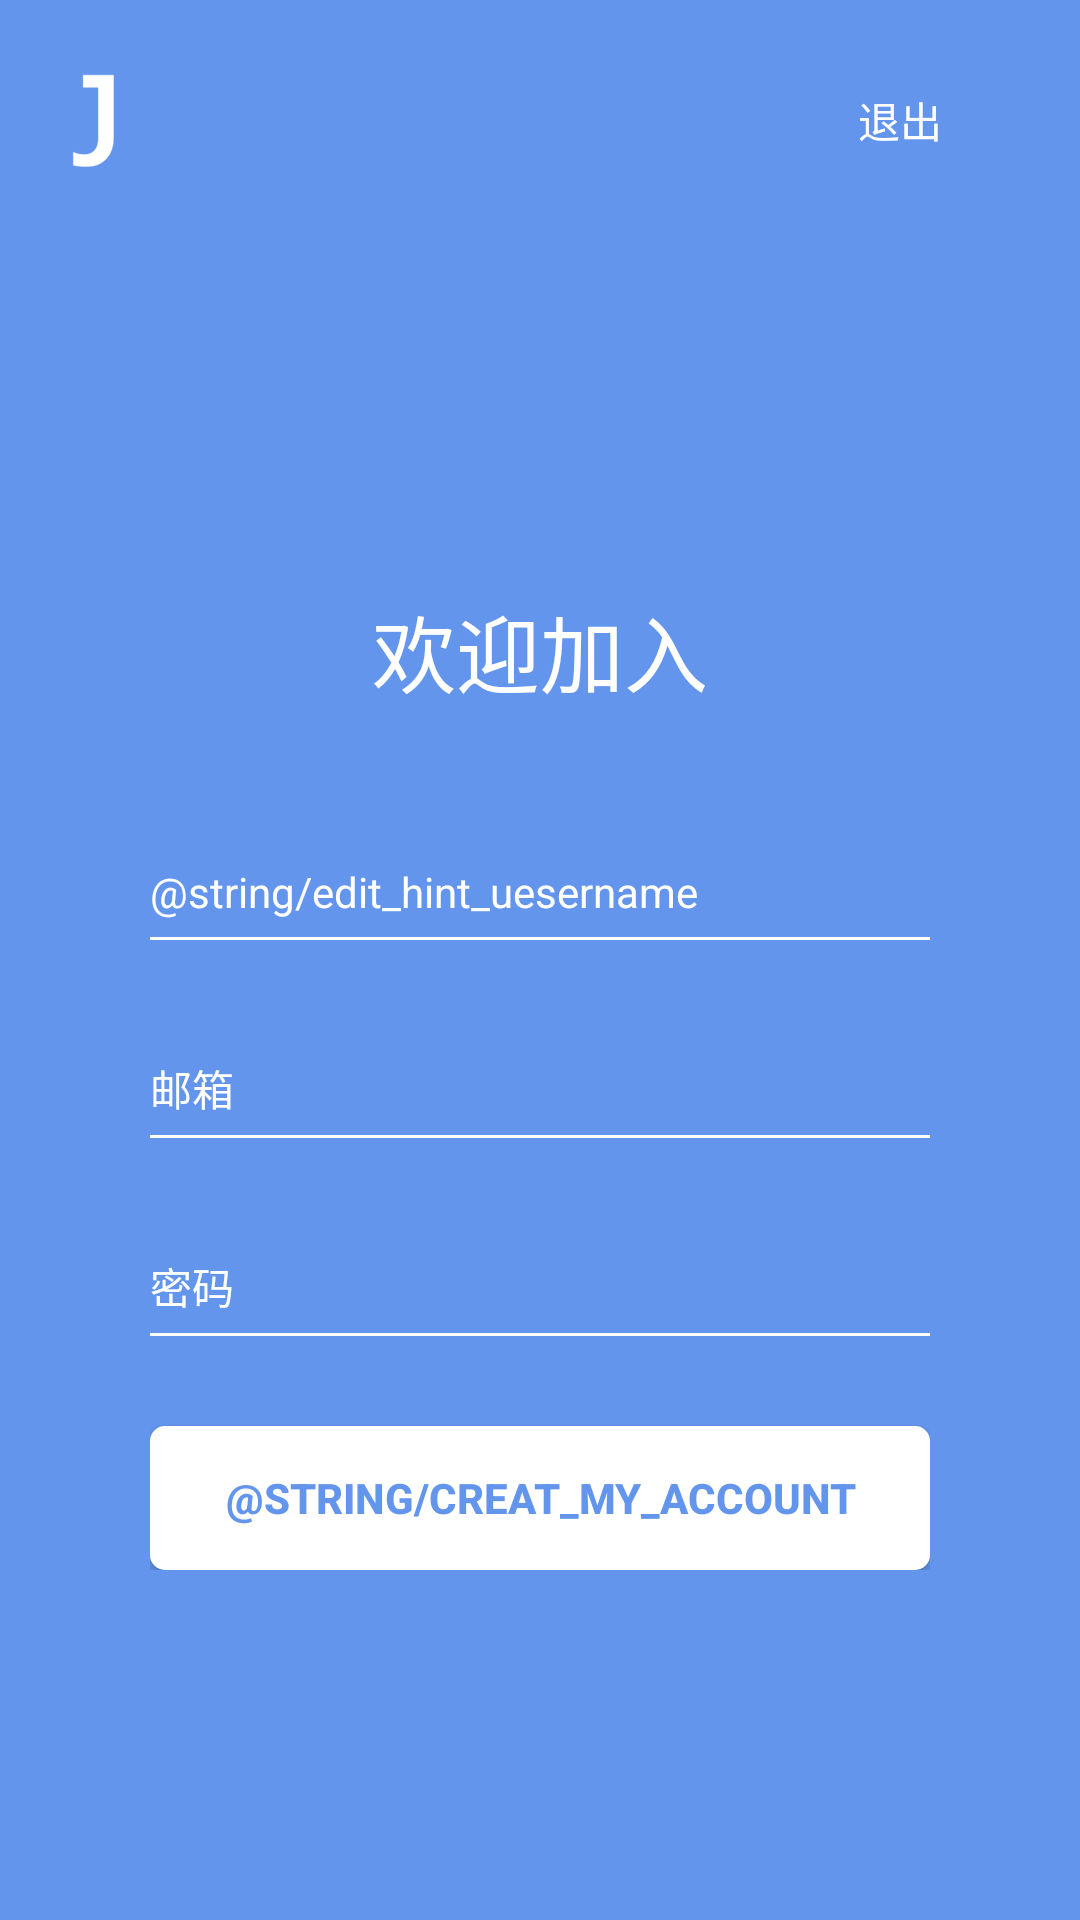

This screen was rendered from an Android layout file. Write that file and the resources it references.
<!-- AndroidManifest.xml: application theme AppTheme -->
<!-- res/layout/content_regeister.xml -->
<?xml version="1.0" encoding="utf-8"?>
<LinearLayout xmlns:android="http://schemas.android.com/apk/res/android"
    xmlns:app="http://schemas.android.com/apk/res-auto"
    android:layout_width="fill_parent"
    android:layout_height="fill_parent"
    android:background="@color/colorPrimary"
    android:orientation="vertical">

    <android.support.design.widget.AppBarLayout

        android:layout_width="match_parent"
        android:layout_height="wrap_content"
        android:theme="@style/AppTheme.AppBarOverlay">

        <android.support.v7.widget.Toolbar
            android:id="@+id/toolbar_regester"
            android:layout_width="match_parent"
            android:layout_height="wrap_content"
            android:background="@color/colorPrimary"
            app:popupTheme="@style/AppTheme.PopupOverlay">

            <ImageView
                android:layout_width="wrap_content"
                android:layout_height="wrap_content"
                android:layout_margin="16dp"
                android:src="@drawable/app_icon_welcome" />


            <Button
                android:id="@+id/btn_regeister_exit"
                android:layout_width="wrap_content"
                android:layout_height="wrap_content"
                android:layout_gravity="right"
                android:layout_margin="16dp"
                android:background="@null"
                android:text="@string/exit_app"
                android:textColor="#FFFFFF"
                android:textSize="14sp" />
        </android.support.v7.widget.Toolbar>


    </android.support.design.widget.AppBarLayout>

    <RelativeLayout
        android:layout_width="fill_parent"
        android:layout_height="fill_parent">

        <LinearLayout
            android:layout_width="fill_parent"
            android:layout_height="wrap_content"
            android:layout_centerInParent="true"
            android:orientation="vertical"
            android:paddingLeft="50dip"
            android:paddingRight="50dip">

            <TextView
                android:layout_width="wrap_content"
                android:layout_height="wrap_content"
                android:layout_gravity="center_horizontal"
                android:layout_marginBottom="40dip"
                android:text="@string/welcome_join_us"
                android:textColor="#FFFFFF"
                android:textSize="28sp" />

            

            <RelativeLayout
                android:layout_width="fill_parent"
                android:layout_height="wrap_content">

                <android.support.design.widget.TextInputLayout
                    android:layout_width="match_parent"
                    android:layout_height="wrap_content"
                    android:textColorHint="#FFFFFF">

                    <EditText

                        android:id="@+id/edit_regesiter_username"
                        android:layout_width="match_parent"
                        android:layout_height="wrap_content"
                        android:layout_centerVertical="true"
                        android:layout_gravity="center_vertical"
                        android:background="@null"
                        android:hint="@string/edit_hint_uesername"
                        android:imeOptions="actionNext"
                        android:inputType="text"
                        android:maxLength="16"
                        android:maxLines="1"
                        android:singleLine="true"
                        android:textColor="#FFFFFF"
                        android:textSize="14sp" />

                </android.support.design.widget.TextInputLayout>


                <ImageView
                    android:id="@+id/flag_same_name"
                    android:layout_width="wrap_content"
                    android:layout_height="wrap_content"
                    android:layout_alignParentRight="true"
                    android:layout_centerVertical="true" />
            </RelativeLayout>

            <View
                android:layout_width="fill_parent"
                android:layout_height="1dip"
                android:layout_marginTop="5dip"
                android:background="#FFFFFF" />

            

            <RelativeLayout
                android:layout_width="fill_parent"
                android:layout_height="wrap_content"
                android:layout_marginTop="30dip">

                <android.support.design.widget.TextInputLayout
                    android:layout_width="match_parent"
                    android:layout_height="wrap_content"
                    android:textColorHint="#FFFFFF">

                    <EditText
                        android:id="@+id/edit_regeister_email"
                        android:layout_width="fill_parent"
                        android:layout_height="wrap_content"
                        android:layout_gravity="center_vertical"
                        android:background="@null"
                        android:hint="@string/edit_hint_email"
                        android:imeOptions="actionNext"
                        android:inputType="textEmailAddress"
                        android:maxLength="30"
                        android:maxLines="1"
                        android:singleLine="true"
                        android:textColor="#FFFFFF"
                        android:textSize="14sp" />
                </android.support.design.widget.TextInputLayout>


                <ImageView
                    android:id="@+id/flag_email"
                    android:layout_width="wrap_content"
                    android:layout_height="wrap_content"
                    android:layout_alignParentRight="true"
                    android:layout_centerVertical="true" />
            </RelativeLayout>

            <View
                android:layout_width="fill_parent"
                android:layout_height="1dip"
                android:layout_marginTop="5dip"
                android:background="#FFFFFF" />
            

            <RelativeLayout
                android:layout_width="fill_parent"
                android:layout_height="wrap_content"
                android:layout_marginTop="30dip">

                <android.support.design.widget.TextInputLayout
                    android:layout_width="match_parent"
                    android:layout_height="wrap_content"
                    android:textColorHint="#FFFFFF">

                    <EditText
                        android:id="@+id/edit_regeister_password"
                        android:layout_width="fill_parent"
                        android:layout_height="wrap_content"
                        android:layout_centerVertical="true"
                        android:layout_gravity="center_vertical"
                        android:background="@null"
                        android:hint="@string/edit_hint_password"
                        android:imeOptions="actionDone"
                        android:inputType="textPassword"
                        android:maxLength="18"
                        android:maxLines="1"
                        android:singleLine="true"
                        android:textColor="#FFFFFF"
                        android:textSize="14sp" />
                </android.support.design.widget.TextInputLayout>

            </RelativeLayout>

            <View
                android:layout_width="fill_parent"
                android:layout_height="1dip"
                android:layout_marginTop="5dip"
                android:background="#FFFFFF" />

            <Button
                android:id="@+id/btn_finish_regeister"
                android:layout_width="fill_parent"
                android:layout_height="wrap_content"
                android:layout_gravity="center_horizontal"
                android:layout_marginTop="30dip"
                android:background="@drawable/btn_login_selector"
                android:text="@string/creat_my_account"
                android:textColor="#6495ED"
                android:textSize="14sp"
                android:textStyle="bold" />
        </LinearLayout>
    </RelativeLayout>

</LinearLayout>
<!-- resources referenced by this layout -->
<resources>
  <color name="colorPrimary">#6495ED</color>
  <!-- drawable app_icon_welcome: png bitmap (drawable-xxhdpi, 1042 bytes) -->
  <!-- drawable btn_login_selector (drawable) -->
  <?xml version="1.0" encoding="utf-8"?>
  <selector xmlns:android="http://schemas.android.com/apk/res/android">
  	 <item android:state_pressed="true" android:drawable="@drawable/btn_login_pressed" />
  	 <item android:state_pressed="false" android:drawable="@drawable/btn_login_nor" />
  	 <item android:state_focused="true" android:drawable="@drawable/btn_login_pressed" />
  	 <item android:state_focused="false" android:drawable="@drawable/btn_login_nor" />
  </selector>
  <string name="edit_hint_email">邮箱</string>
  <string name="edit_hint_password">密码</string>
  <string name="exit_app">退出</string>
  <string name="welcome_join_us">欢迎加入</string>
  <style name="AppTheme.AppBarOverlay" parent="ThemeOverlay.AppCompat.Dark.ActionBar">
          <item name="elevation">0dp</item>
      </style>
  <style name="AppTheme.PopupOverlay" parent="ThemeOverlay.AppCompat.Light" />
  <style name="AppTheme" parent="Theme.AppCompat.Light.DarkActionBar">
          
          <item name="colorPrimary">@color/colorPrimary</item>
          <item name="colorPrimaryDark">@color/colorPrimaryDark</item>
          <item name="colorAccent">@color/colorAccent</item>
          <item name="windowActionBar">false</item>
          <item name="windowNoTitle">true</item>
      </style>
  <!-- drawable btn_login_pressed (drawable) -->
  <?xml version="1.0" encoding="utf-8"?>
  <shape xmlns:android="http://schemas.android.com/apk/res/android" >
  
      <solid android:color="#EEEEEE" /> 
      <corners
          android:bottomLeftRadius="5dp"
          android:bottomRightRadius="5dp"
          android:topLeftRadius="5dp"
          android:topRightRadius="5dp" />
  
  </shape>
  <!-- drawable btn_login_nor (drawable) -->
  <?xml version="1.0" encoding="utf-8"?>
  <shape xmlns:android="http://schemas.android.com/apk/res/android" >
  
      <solid android:color="@color/colorWhite" /> 
      <corners
          android:bottomLeftRadius="5dp"
          android:bottomRightRadius="5dp"
          android:topLeftRadius="5dp"
          android:topRightRadius="5dp" />
  
  </shape>
  <color name="colorPrimaryDark">#6495ED</color>
  <color name="colorAccent">#FF4081</color>
  <color name="colorWhite">#FFFFFF</color>
</resources>
